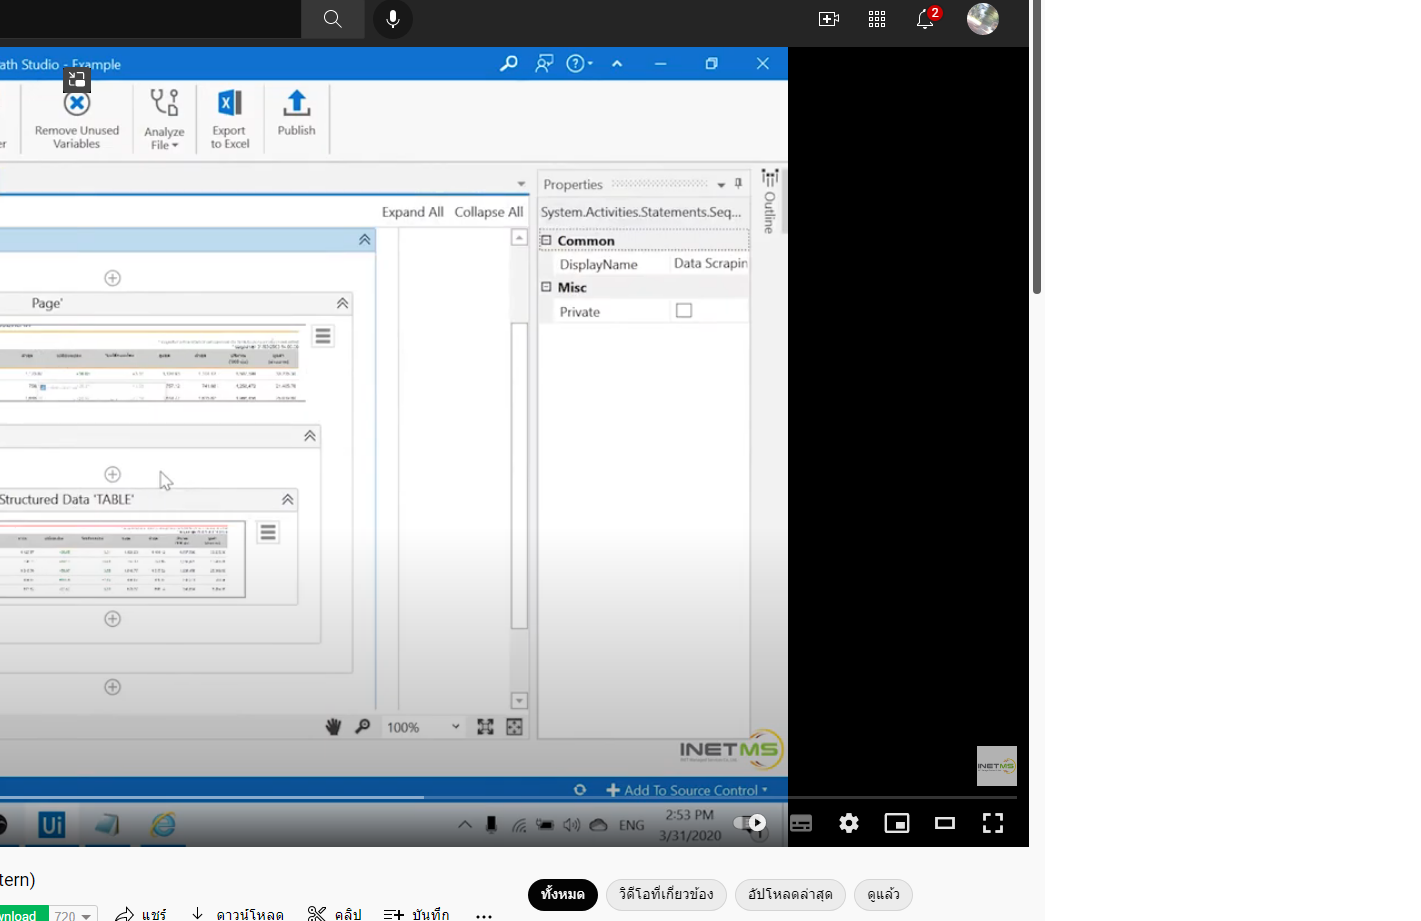
Workflow: tain3datascraping

Step 1: Use Application/Browser in window 'ตลาดหลักทรัพย์แห่งประเทศไทย - Your Investment Resource for Thailand's Capital Market' (msedge.exe)

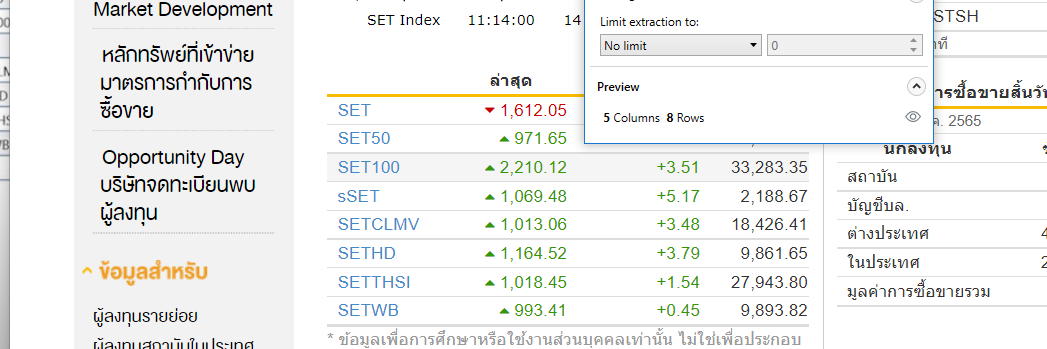
Step 2: get-text